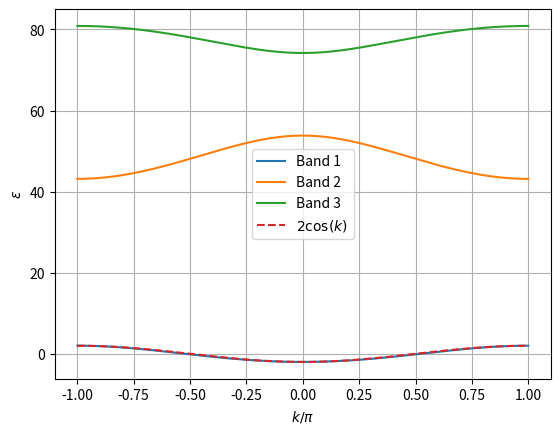

Python code for this plot:
import numpy as np
import matplotlib.pyplot as plt
from scipy.optimize import root_scalar

# Parameters
Delta = 50.0
k_vals = np.linspace(-np.pi, np.pi, 500)

# Function to compute band width of lowest eigenvalue
def lowest_band_width(J, Delta):
    eigvals = np.zeros((3, len(k_vals)))
    for i, k in enumerate(k_vals):
        omega = np.exp(1j * k / 3)
        H = np.array([
            [Delta, J * omega, J * np.conj(omega)],
            [J * np.conj(omega), 0, J * omega],
            [J * omega, J * np.conj(omega), Delta]
        ])
        eigvals[:, i] = np.linalg.eigvalsh(H)
    E_min = np.min(eigvals[0, :])
    E_max = np.max(eigvals[0, :])
    return E_max - E_min - 4  # we want width = 4

# Find J such that width of lowest band = 4
res = root_scalar(lowest_band_width, args=(Delta,), bracket=[0.01, 50], method='bisect')
J_target = -res.root
print(f"Adjusted J for width 4: {J_target:.6f}")

# Now compute eigenvalues with this J
eigvals = np.zeros((3, len(k_vals)))
for i, k in enumerate(k_vals):
    omega = np.exp(1j * k / 3)
    H = np.array([
        [Delta, J_target * omega, J_target * np.conj(omega)],
        [J_target * np.conj(omega), 0, J_target * omega],
        [J_target * omega, J_target * np.conj(omega), Delta]
    ])
    eigvals[:, i] = np.linalg.eigvalsh(H)

# Shift so lowest band is centered at 0
E_min = np.min(eigvals[0, :])
E_max = np.max(eigvals[0, :])
shift = - (E_min + E_max) / 2
eigvals_shifted = eigvals + shift

# Plot
fig, ax = plt.subplots()
for n in range(3):
    ax.plot(k_vals / np.pi, eigvals_shifted[n, :], label=f'Band {n+1}')
    
ax.plot(k_vals / np.pi, -2 * np.cos(k_vals), ls="--", label=r"$2 \cos (k)$")
ax.set_xlabel(r'$k / \pi$')
ax.set_ylabel(r'$\varepsilon$')
ax.grid()
ax.legend()
plt.show()